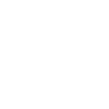
t = 0.00 s
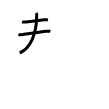
t = 3.00 s
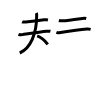
t = 6.00 s
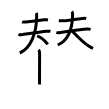
t = 9.00 s
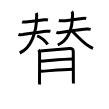
t = 12.00 s
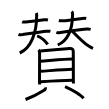
t = 15.00 s

The animated SVG that drew these frames (rendered in a browser with its animation timeline set to each time). Animation: 15 SMIL elements (animate=15); one cycle of 15.00 s.

<svg width="109px" height="109px" viewBox="0 0 px 109px" xmlns="http://www.w3.org/2000/svg" xmlns:xlink="http://www.w3.org/1999/xlink" xml:space="preserve" version="1.1"  baseProfile="full">
<path d="M22.1,21.82c0.94,0.38,2.68,0.27,3.65,0.2c5.25-0.39,12.62-1.27,18.49-2.19c1.04-0.16,2.68-0.15,3.7,0.1" style="fill:none;stroke:black;stroke-width:3;opacity:0">
  <animate attributeType="CSS" attributeName="opacity" from="0" to="1" begin="0s" dur="1s" repeatCount="0" fill="freeze" />
</path>
<path d="M18.47,34.32c1,0.41,3.02,0.47,4.03,0.32c5.28-0.79,18.33-2.87,24.12-3.38c1.24-0.11,2.58-0.27,3.8,0.03" style="fill:none;stroke:black;stroke-width:3;opacity:0">
  <animate attributeType="CSS" attributeName="opacity" from="0" to="1" begin="1s" dur="1s" repeatCount="0" fill="freeze" />
</path>
<path d="M36.28,13c0.29,0.61,0.4,1.18,0.4,2.37C36.75,33.5,30.75,48.25,19.75,53" style="fill:none;stroke:black;stroke-width:3;opacity:0">
  <animate attributeType="CSS" attributeName="opacity" from="0" to="1" begin="2s" dur="1s" repeatCount="0" fill="freeze" />
</path>
<path d="M37.13,35.88c4.29,1.51,8.96,6.23,10.62,8.56" style="fill:none;stroke:black;stroke-width:3;opacity:0">
  <animate attributeType="CSS" attributeName="opacity" from="0" to="1" begin="3s" dur="1s" repeatCount="0" fill="freeze" />
</path>
<path d="M58.85,20.5c1.4,0.37,2.9,0.39,3.9,0.33c4.93-0.3,14.64-1.72,19.66-2.42c1.22-0.17,2.6-0.23,3.81,0.06" style="fill:none;stroke:black;stroke-width:3;opacity:0">
  <animate attributeType="CSS" attributeName="opacity" from="0" to="1" begin="4s" dur="1s" repeatCount="0" fill="freeze" />
</path>
<path d="M56.38,32.45c0.97,0.4,3.19,0.13,4.13,0c6.01-0.88,20.53-2.83,26.36-3.35c1.14-0.1,2.62,0,3.76,0.27" style="fill:none;stroke:black;stroke-width:3;opacity:0">
  <animate attributeType="CSS" attributeName="opacity" from="0" to="1" begin="5s" dur="1s" repeatCount="0" fill="freeze" />
</path>
<path d="M71.75,11.5c0.63,0.63,0.86,1.73,0.85,2.72C72.5,29.75,68.23,40.32,57.76,45" style="fill:none;stroke:black;stroke-width:3;opacity:0">
  <animate attributeType="CSS" attributeName="opacity" from="0" to="1" begin="6s" dur="1s" repeatCount="0" fill="freeze" />
</path>
<path d="M72.1,30.92c4.16,4.33,11.13,11.56,16.23,14.85c1.17,0.75,2.93,1.86,4.68,2.57" style="fill:none;stroke:black;stroke-width:3;opacity:0">
  <animate attributeType="CSS" attributeName="opacity" from="0" to="1" begin="7s" dur="1s" repeatCount="0" fill="freeze" />
</path>
<path d="M38.51,49.87c0.75,0.75,1.09,2.11,1.09,3.16c0,6.1-0.1,27.3-0.1,28.1c0,0.88,0.1,2.25,0.1,3.4" style="fill:none;stroke:black;stroke-width:3;opacity:0">
  <animate attributeType="CSS" attributeName="opacity" from="0" to="1" begin="8s" dur="1s" repeatCount="0" fill="freeze" />
</path>
<path d="M40.25,50.94c4.75-0.44,26.74-2.3,29.54-2.45c2.33-0.13,3.48,1.01,3.48,3.19c0,1.25,0.09,17.38,0.1,28.85c0,1.18,0.07,2.19,0.07,2.98" style="fill:none;stroke:black;stroke-width:3;opacity:0">
  <animate attributeType="CSS" attributeName="opacity" from="0" to="1" begin="9s" dur="1s" repeatCount="0" fill="freeze" />
</path>
<path d="M40.7,61.2c6.93-0.45,24.68-2.08,31.47-2.12" style="fill:none;stroke:black;stroke-width:3;opacity:0">
  <animate attributeType="CSS" attributeName="opacity" from="0" to="1" begin="10s" dur="1s" repeatCount="0" fill="freeze" />
</path>
<path d="M40.7,71.29c8.3-0.54,22.17-1.79,31.35-2.06" style="fill:none;stroke:black;stroke-width:3;opacity:0">
  <animate attributeType="CSS" attributeName="opacity" from="0" to="1" begin="11s" dur="1s" repeatCount="0" fill="freeze" />
</path>
<path d="M40.74,81.85c8.13-0.6,23.45-1.56,31.35-1.56" style="fill:none;stroke:black;stroke-width:3;opacity:0">
  <animate attributeType="CSS" attributeName="opacity" from="0" to="1" begin="12s" dur="1s" repeatCount="0" fill="freeze" />
</path>
<path d="M45.33,87.37c0.3,1.13-0.17,2.21-1.25,2.91c-3.26,2.1-12.05,6.74-18.56,9.22" style="fill:none;stroke:black;stroke-width:3;opacity:0">
  <animate attributeType="CSS" attributeName="opacity" from="0" to="1" begin="13s" dur="1s" repeatCount="0" fill="freeze" />
</path>
<path d="M65.02,86.52c7.52,3.21,16.41,9.03,18.46,11.84" style="fill:none;stroke:black;stroke-width:3;opacity:0">
  <animate attributeType="CSS" attributeName="opacity" from="0" to="1" begin="14s" dur="1s" repeatCount="0" fill="freeze" />
</path>
</svg>
